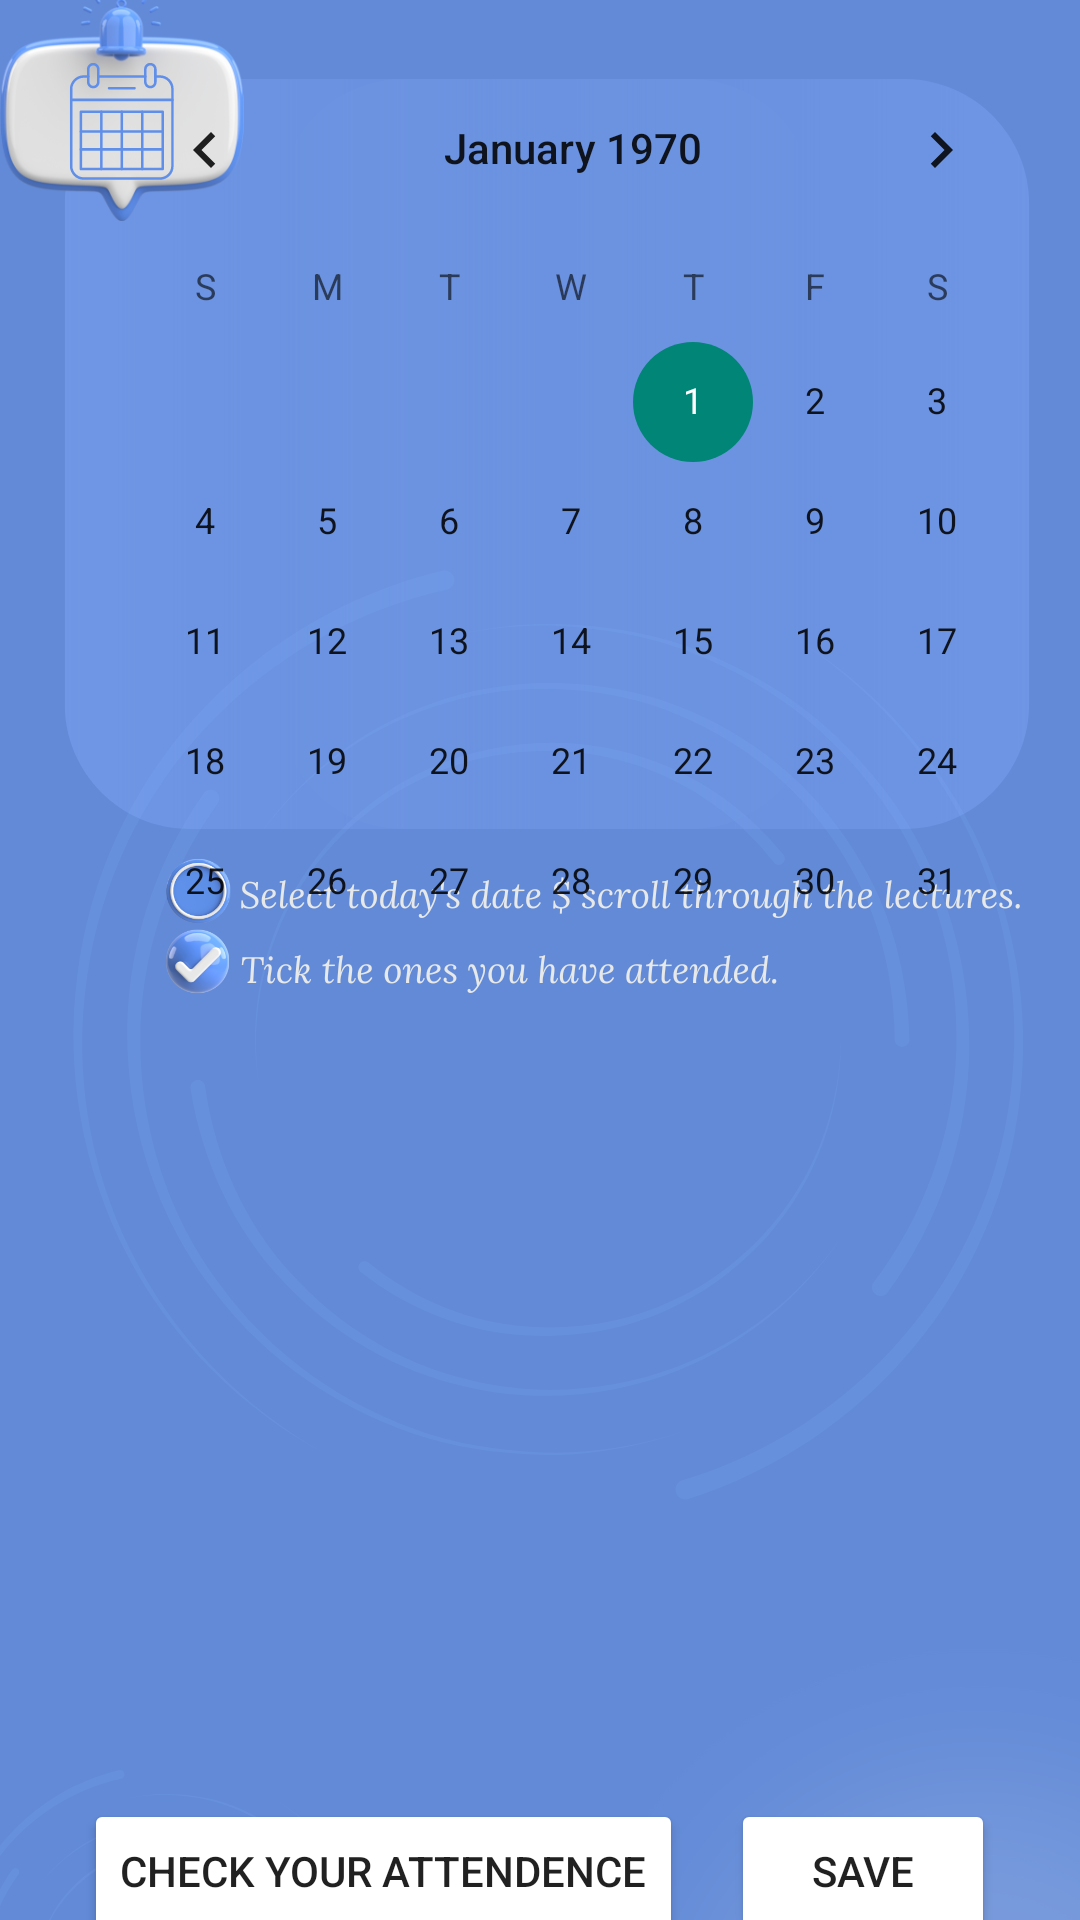

This screen was rendered from an Android layout file. Write that file and the resources it references.
<!-- AndroidManifest.xml: application theme AppTheme.FullScreen -->
<!-- res/layout/calender.xml -->
<?xml version="1.0" encoding="utf-8"?>
<androidx.constraintlayout.widget.ConstraintLayout xmlns:android="http://schemas.android.com/apk/res/android"
    xmlns:app="http://schemas.android.com/apk/res-auto"
    xmlns:tools="http://schemas.android.com/tools"
    android:layout_width="match_parent"
    android:layout_height="match_parent"
    android:background="@drawable/page3"
    android:theme="@style/AppTheme.FullScreen">

    <CalendarView
        android:id="@+id/calendarView"
        android:layout_width="326dp"
        android:layout_height="313dp"
        android:layout_marginStart="28dp"
        android:layout_marginTop="16dp"
        app:layout_constraintStart_toStartOf="parent"
        app:layout_constraintTop_toTopOf="parent"
        android:textColor="@color/white"
        android:textColorSecondary="@color/white"
        android:focusedMonthDateColor="@color/white"
        android:unfocusedMonthDateColor="@color/white"
        android:weekNumberColor="@color/white"
        android:weekSeparatorLineColor="@color/white"/>

    <androidx.recyclerview.widget.RecyclerView
        android:id="@+id/lectureRecyclerView"
        android:layout_width="297dp"
        android:layout_height="191dp"
        android:layout_marginTop="20dp"
        app:layout_constraintBottom_toBottomOf="parent"
        app:layout_constraintEnd_toEndOf="parent"
        app:layout_constraintHorizontal_bias="0.701"
        app:layout_constraintStart_toStartOf="parent"
        app:layout_constraintTop_toBottomOf="@id/calendarView"
        app:layout_constraintVertical_bias="0.277"
        tools:listitem="@layout/item_lecture" />

    <Button
        android:id="@+id/button"
        android:layout_width="wrap_content"
        android:layout_height="wrap_content"
        android:layout_marginStart="28dp"
        android:layout_marginTop="32dp"
        android:backgroundTint="@color/white"
        android:text="Check Your Attendence"
        app:layout_constraintStart_toStartOf="parent"
        app:layout_constraintTop_toBottomOf="@+id/lectureRecyclerView" />

    <Button
        android:id="@+id/button2"
        android:layout_width="wrap_content"
        android:layout_height="wrap_content"
        android:layout_marginStart="16dp"
        android:layout_marginTop="32dp"
        android:text="save"
        android:backgroundTint="@color/white"
        app:layout_constraintStart_toEndOf="@+id/button"
        app:layout_constraintTop_toBottomOf="@+id/lectureRecyclerView" />


</androidx.constraintlayout.widget.ConstraintLayout>
<!-- res/layout/item_lecture.xml (included above) -->
<?xml version="1.0" encoding="utf-8"?>
<androidx.constraintlayout.widget.ConstraintLayout xmlns:android="http://schemas.android.com/apk/res/android"
    android:layout_width="match_parent"
    android:layout_height="wrap_content"
    xmlns:app="http://schemas.android.com/apk/res-auto">

    <TextView
        android:id="@+id/subjectName"
        android:layout_width="0dp"
        android:layout_height="wrap_content"
        android:text="Subject Name"
        android:textSize="18sp"
        app:layout_constraintStart_toStartOf="parent"
        app:layout_constraintTop_toTopOf="parent"
        app:layout_constraintEnd_toStartOf="@+id/attendanceCheckBox" />

    <TextView
        android:id="@+id/lectureInfo"
        android:layout_width="0dp"
        android:layout_height="wrap_content"
        android:text="Lecture Info"
        app:layout_constraintStart_toStartOf="parent"
        app:layout_constraintTop_toBottomOf="@+id/subjectName" />

    <CheckBox
        android:id="@+id/attendanceCheckBox"
        android:layout_width="wrap_content"
        android:layout_height="wrap_content"
        app:layout_constraintEnd_toEndOf="parent"
        app:layout_constraintTop_toTopOf="parent" />
</androidx.constraintlayout.widget.ConstraintLayout>
<!-- resources referenced by this layout -->
<resources>
  <color name="white">#FFFFFFFF</color>
  <!-- drawable page3: png bitmap (drawable, 162685 bytes) -->
  <style name="AppTheme.FullScreen" parent="Theme.AppCompat.Light.NoActionBar">
          <item name="android:windowFullscreen">true</item>
      </style>
</resources>
